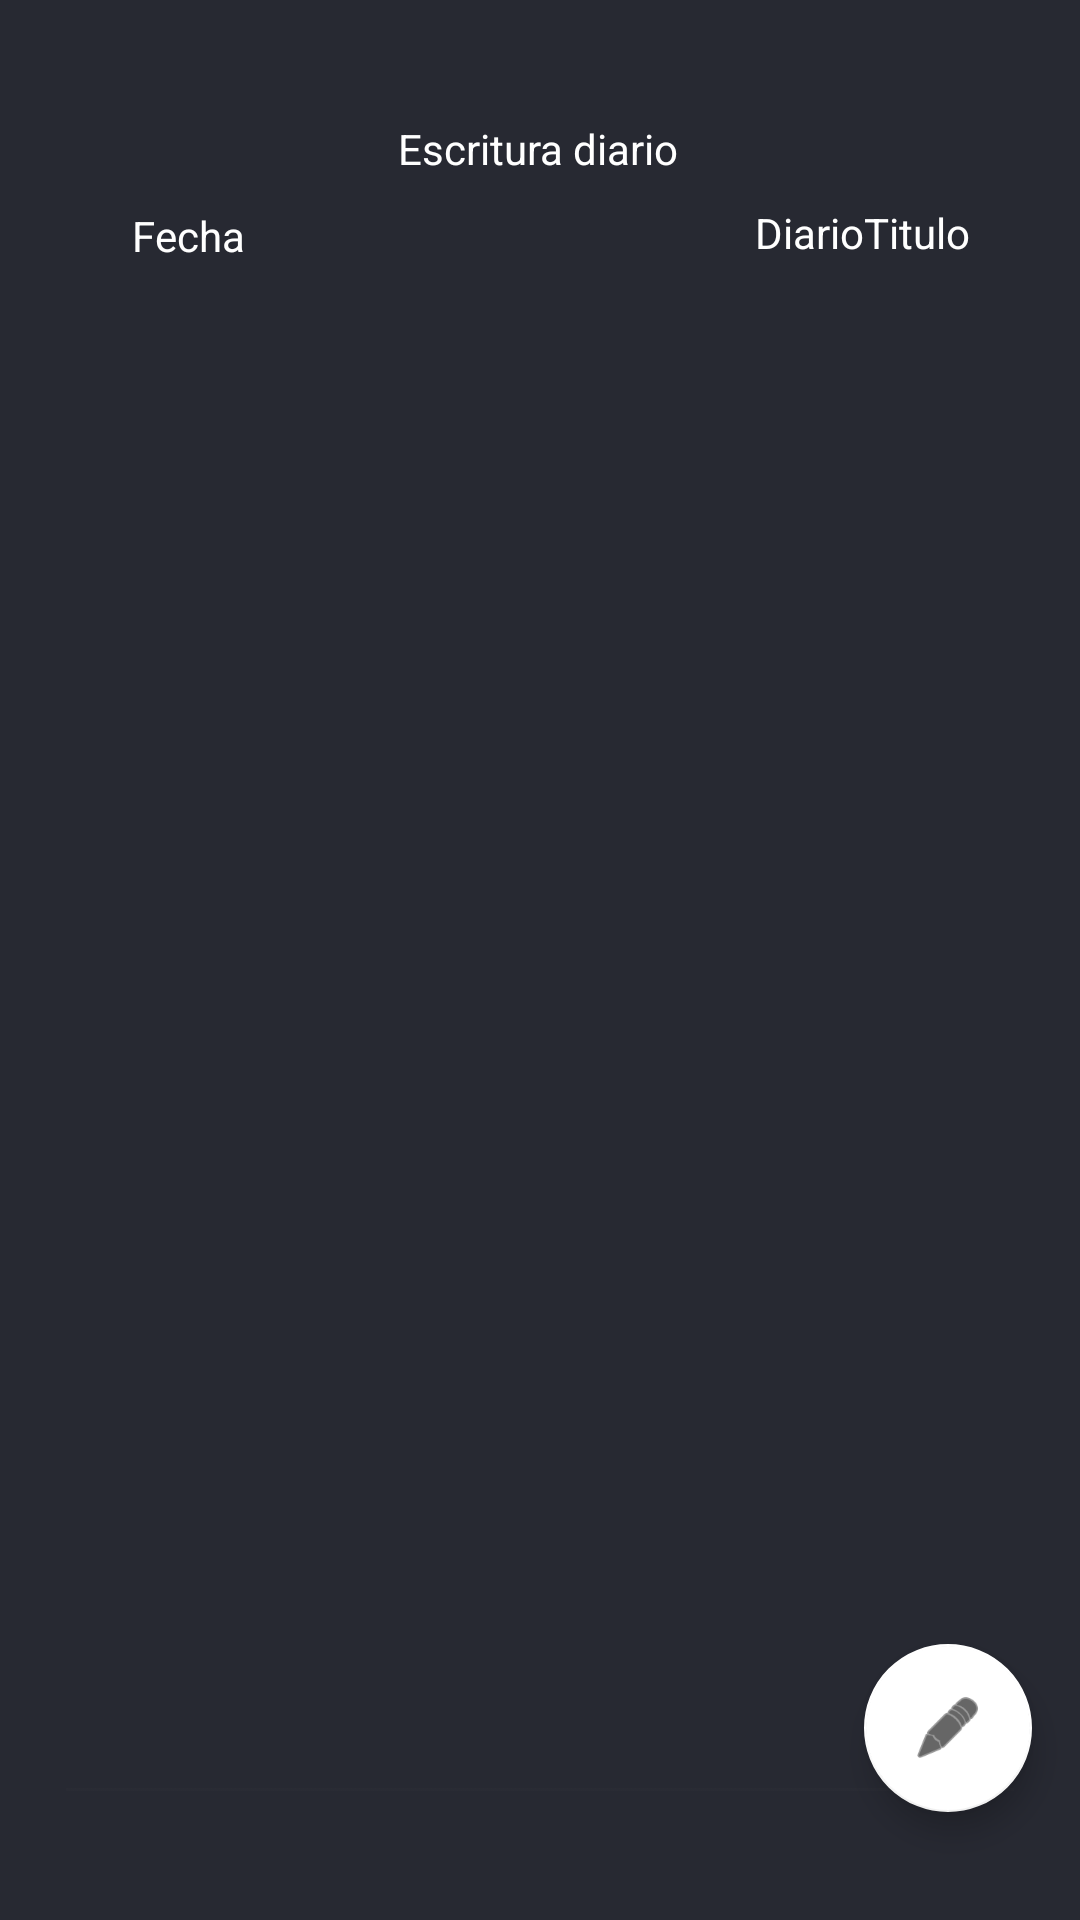

This screen was rendered from an Android layout file. Write that file and the resources it references.
<!-- AndroidManifest.xml: application theme Theme.MyApplication -->
<!-- res/layout/iario.xml -->
<?xml version="1.0" encoding="utf-8"?>
<androidx.constraintlayout.widget.ConstraintLayout xmlns:android="http://schemas.android.com/apk/res/android"
    xmlns:app="http://schemas.android.com/apk/res-auto"
    xmlns:tools="http://schemas.android.com/tools"
    android:id="@+id/Diary"
    android:layout_width="match_parent"
    android:layout_height="match_parent"
    android:background="@color/purpledark_500"
    android:foregroundTint="#777777"
    tools:context=".IarioActivity">

    <TextView
        android:id="@+id/Fecha"
        android:layout_width="wrap_content"
        android:layout_height="wrap_content"
        android:layout_marginTop="40dp"
        android:text="Escritura diario"
        android:textColor="#FFFFFF"
        app:layout_constraintEnd_toEndOf="parent"
        app:layout_constraintHorizontal_bias="0.498"
        app:layout_constraintStart_toStartOf="parent"
        app:layout_constraintTop_toTopOf="parent" />

    <TextView
        android:id="@+id/fecha"
        android:layout_width="wrap_content"
        android:layout_height="wrap_content"
        android:layout_marginTop="68dp"
        android:text="DiarioTitulo"
        android:textColor="#FFFFFF"
        app:layout_constraintEnd_toEndOf="parent"
        app:layout_constraintHorizontal_bias="0.873"
        app:layout_constraintStart_toStartOf="parent"
        app:layout_constraintTop_toTopOf="parent" />

    <TextView
        android:id="@+id/text_view_date2"
        android:layout_width="wrap_content"
        android:layout_height="wrap_content"
        android:layout_marginStart="44dp"
        android:layout_marginBottom="28dp"
        android:text="Fecha"
        android:textColor="#FFFFFF"
        app:layout_constraintBottom_toTopOf="@+id/editTextTextMultiLine"
        app:layout_constraintStart_toStartOf="parent" />

    <com.google.android.material.floatingactionbutton.FloatingActionButton
        android:id="@+id/floatingActionButton"
        android:layout_width="wrap_content"
        android:layout_height="wrap_content"
        android:layout_marginEnd="16dp"
        android:layout_marginBottom="36dp"
        android:clickable="true"
        android:onClick="TodosLosDiarios"
        app:backgroundTint="@color/white"
        app:layout_constraintBottom_toBottomOf="parent"
        app:layout_constraintEnd_toEndOf="parent"
        app:srcCompat="@android:drawable/ic_menu_edit" />

    <EditText
        android:id="@+id/editTextTextMultiLine"
        android:layout_width="324dp"
        android:layout_height="489dp"
        android:layout_marginTop="116dp"
        android:layout_marginBottom="116dp"
        android:backgroundTint="#07777777"
        android:ems="10"
        android:gravity="start|top"
        android:inputType="textMultiLine"
        android:textColor="#FFFFFF"
        android:textColorHint="#000000"
        app:layout_constraintBottom_toBottomOf="parent"
        app:layout_constraintEnd_toEndOf="parent"
        app:layout_constraintStart_toStartOf="parent"
        app:layout_constraintTop_toTopOf="parent"
        app:layout_constraintVertical_bias="0.0" />

</androidx.constraintlayout.widget.ConstraintLayout>
<!-- resources referenced by this layout -->
<resources>
  <color name="purpledark_500">#272932</color>
  <color name="white">#FFFFFFFF</color>
  <style name="Theme.MyApplication" parent="Theme.MaterialComponents.DayNight.NoActionBar">
          
          <item name="colorPrimary">@color/purpledark_500</item>
          <item name="colorPrimaryVariant">@color/purple_700</item>
          <item name="colorOnPrimary">@color/white</item>
          
          <item name="colorSecondary">@color/teal_200</item>
          <item name="colorSecondaryVariant">@color/teal_700</item>
          <item name="colorOnSecondary">@color/black</item>
          
          <item name="android:statusBarColor" tools:targetApi="l">?attr/colorPrimaryVariant</item>
          
      </style>
  <color name="purple_700">#141414</color>
  <color name="teal_200">#FF03DAC5</color>
  <color name="teal_700">#FF018786</color>
  <color name="black">#FF000000</color>
</resources>
